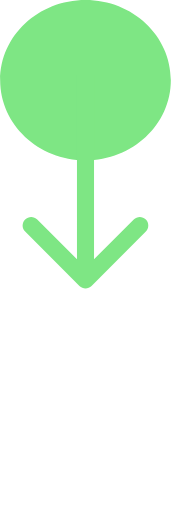
t = 0.00 s
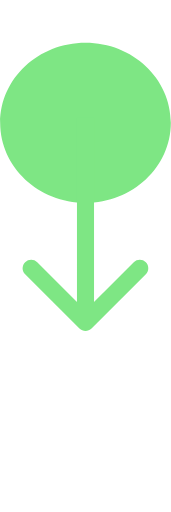
t = 0.38 s
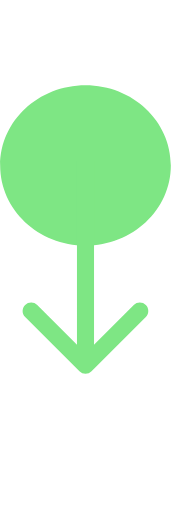
t = 0.75 s
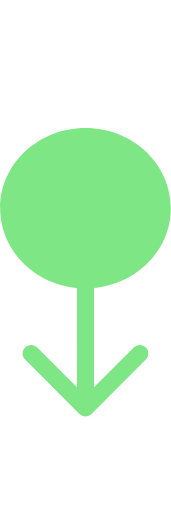
t = 1.13 s

The animated SVG that drew these frames (rendered in a browser with its animation timeline set to each time). Animation: 1 SMIL element (animateTransform=1); one cycle of 1.50 s, repeats indefinitely.

<svg width="50" height="95" viewBox="0 0 50 150" fill="none" xmlns="http://www.w3.org/2000/svg">
    <g>
        <animateTransform 
            attributeName="transform"
            type="translate"
            from="0 0"
            to="0 50"
            dur="1.5s"
            repeatCount="indefinite"
        />
        <path d="M50 23.4742C50 36.4386 38.8071 46.9484 25 46.9484C11.1929 46.9484 -6.37113e-06 36.4386 -4.10436e-06 23.4742C-1.83758e-06 10.5097 11.1929 1.95703e-06 25 4.37114e-06C38.8071 6.78525e-06 50 10.5098 50 23.4742Z" fill="#7EE684"/>
        <path d="M23.2322 83.7678C24.2085 84.7441 25.7914 84.7441 26.7678 83.7678L42.6777 67.8579C43.654 66.8816 43.654 65.2986 42.6777 64.3223C41.7013 63.346 40.1184 63.346 39.1421 64.3223L25 78.4645L10.8579 64.3223C9.88154 63.346 8.29863 63.346 7.32232 64.3223C6.34601 65.2986 6.34601 66.8815 7.32232 67.8579L23.2322 83.7678ZM22.5 22L22.5 82L27.5 82L27.5 22L22.5 22Z" fill="#7EE684"/>
    </g>
</svg>

